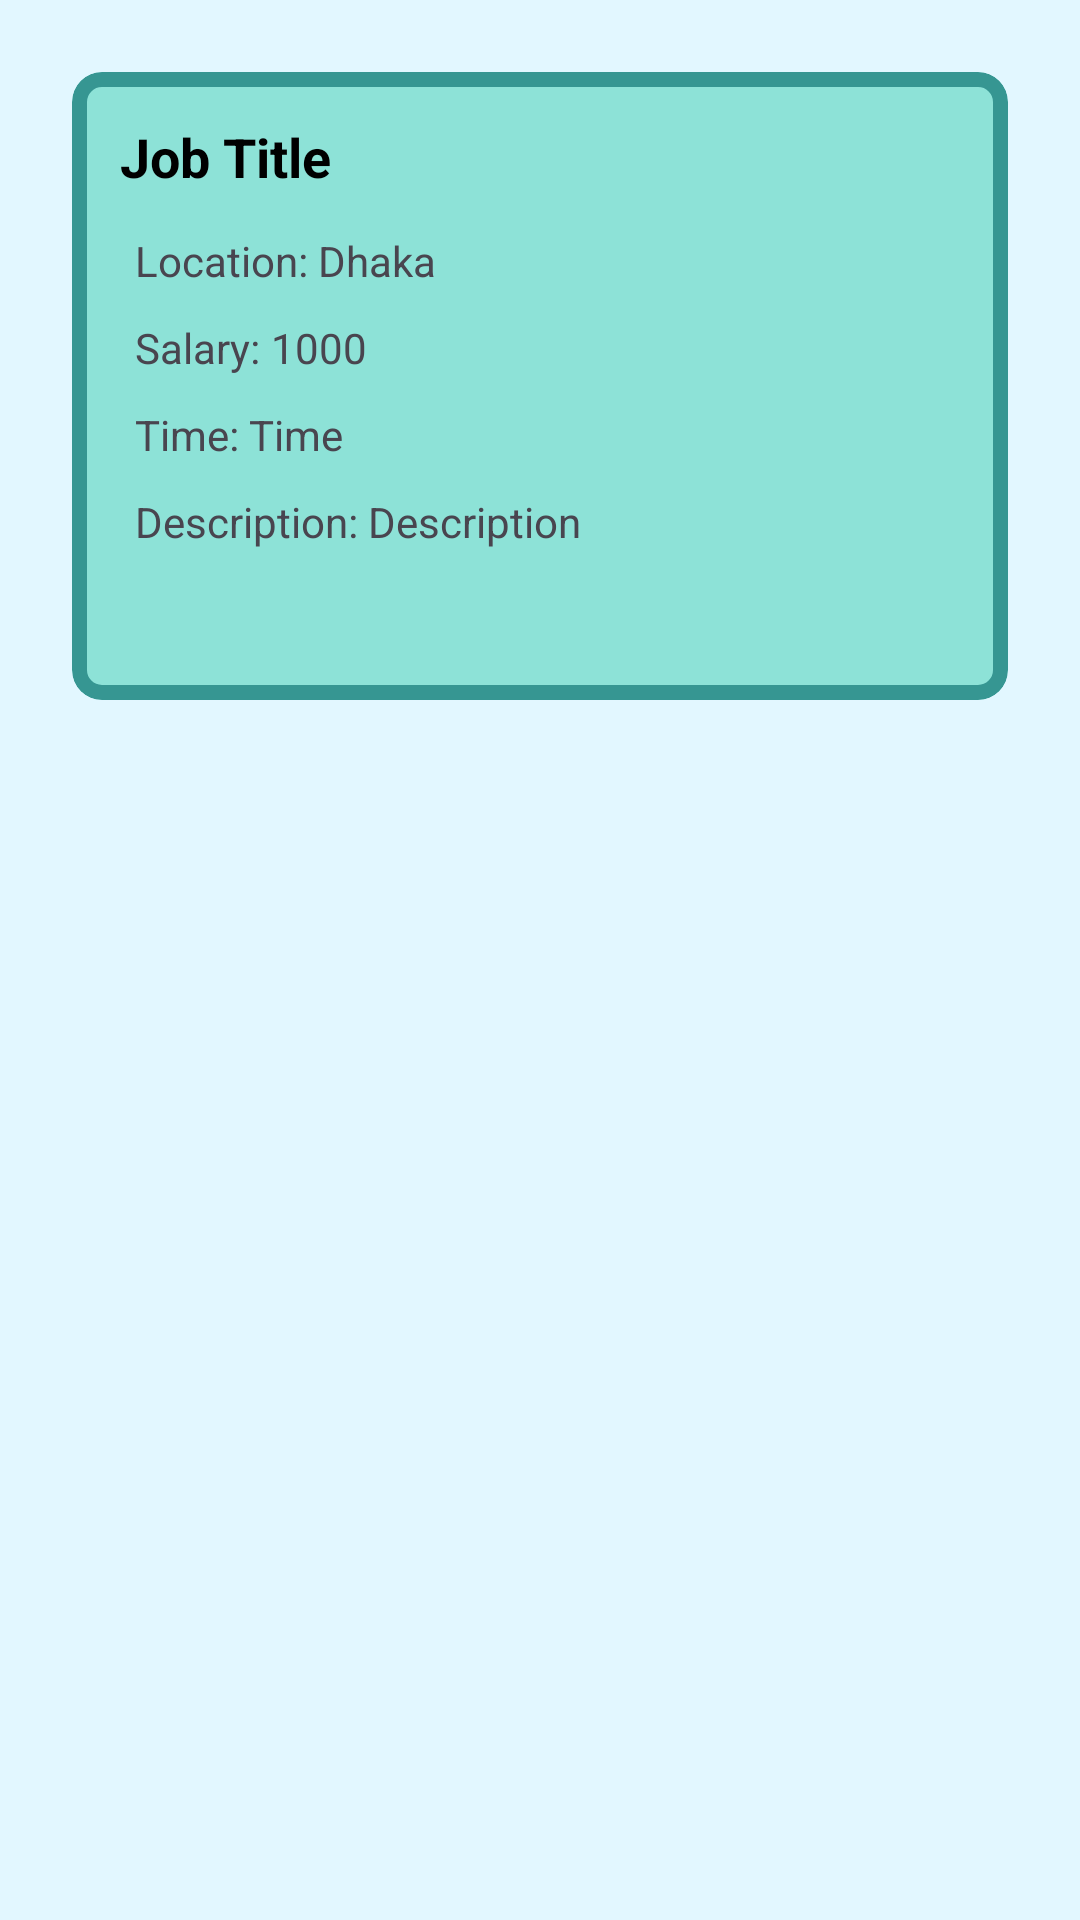

This screen was rendered from an Android layout file. Write that file and the resources it references.
<!-- AndroidManifest.xml: application theme Theme.Food_wastage_management -->
<!-- res/layout/receiptionxml.xml -->
<?xml version="1.0" encoding="utf-8"?>
<LinearLayout xmlns:android="http://schemas.android.com/apk/res/android"
    xmlns:app="http://schemas.android.com/apk/res-auto"
    android:orientation="vertical"
    android:background="#69B9F5FF"
    android:padding="16dp" android:layout_width="match_parent" android:layout_height="wrap_content">
    <com.google.android.material.card.MaterialCardView
        android:id="@+id/mycardre"
        android:layout_width="match_parent"
        android:layout_height="wrap_content"
        android:layout_margin="8dp"
        app:cardCornerRadius="10dp"
        android:backgroundTint="#E483E0D3"
        app:strokeColor="#9D006769"
        app:strokeWidth="5dp">
        <LinearLayout android:orientation="vertical" android:padding="16dp" android:layout_width="match_parent" android:layout_height="wrap_content">
            <TextView android:textSize="18sp"
                android:textStyle="bold"
                android:textColor="@color/black"
                android:id="@+id/jTitleTextViewre"
                android:layout_width="match_parent"
                android:layout_height="wrap_content" android:layout_marginBottom="8dp" android:text="Job Title"/>
            <LinearLayout
                android:orientation="horizontal"
                android:layout_width="match_parent"
                android:layout_margin="5dp"
                android:layout_height="wrap_content">
                <TextView
                    android:layout_width="wrap_content"
                    android:layout_height="wrap_content"
                    android:text="Location: "/>
                <TextView android:id="@+id/jCityTextViewre"
                    android:layout_width="match_parent"
                    android:layout_height="wrap_content" android:text="Dhaka"/>
            </LinearLayout>
            <LinearLayout
                android:orientation="horizontal"
                android:layout_width="match_parent"
                android:layout_margin="5dp"
                android:layout_height="wrap_content">
                <TextView android:layout_width="wrap_content" android:layout_height="wrap_content" android:text="Salary: "/>
                <TextView android:id="@+id/jSalaryTextViewre" android:layout_width="match_parent" android:layout_height="wrap_content" android:text="1000"/>
            </LinearLayout>
            <LinearLayout
                android:layout_margin="5dp" android:orientation="horizontal" android:layout_width="match_parent" android:layout_height="wrap_content">
                <TextView android:layout_width="wrap_content" android:layout_height="wrap_content" android:text="Time: "/>
                <TextView android:id="@+id/jTimeTextViewre" android:layout_width="match_parent" android:layout_height="wrap_content" android:text="Time"/>
            </LinearLayout>
            <LinearLayout
                android:layout_margin="5dp"
                android:orientation="horizontal"
                android:layout_width="match_parent"
                android:layout_height="wrap_content">
                <TextView android:layout_width="wrap_content"
                    android:layout_height="wrap_content"
                    android:text="Description: "/>
                <TextView android:id="@+id/jDesTextViewre"
                    android:layout_width="match_parent"
                    android:layout_height="wrap_content"
                    android:text="Description"/>
            </LinearLayout>
            <LinearLayout
                android:orientation="horizontal"
                android:layout_margin="5dp"
                android:layout_width="match_parent"
                android:layout_height="wrap_content">
                <TextView android:id="@+id/jKeyTextViewre"
                    android:visibility="invisible"
                    android:layout_width="0dp"
                    android:layout_height="wrap_content"
                    android:text="Key"
                    android:layout_weight="1"/>
                <TextView android:id="@+id/jPhoneTextViewre"
                    android:visibility="invisible"
                    android:layout_width="0dp"
                    android:layout_height="wrap_content"
                    android:text="Phone"
                    android:layout_weight="1"/>
            </LinearLayout>
        </LinearLayout>
    </com.google.android.material.card.MaterialCardView>
</LinearLayout>
<!-- resources referenced by this layout -->
<resources>
  <color name="black">#ff000000</color>
  <style name="Theme.Food_wastage_management" parent="Theme.Material3.DayNight.NoActionBar">
          
          <item name="colorPrimary">@color/yellow</item>
          <item name="colorPrimaryVariant">@color/yellow</item>
          <item name="colorOnPrimary">@color/white</item>
          
          <item name="colorSecondary">@color/teal_200</item>
          <item name="android:windowDisablePreview">true</item>
          <item name="colorSecondaryVariant">@color/teal_700</item>
          <item name="colorOnSecondary">@color/black</item>
          
          <item name="android:statusBarColor" tools:targetApi="l">?attr/colorPrimaryVariant</item>
          
      </style>
  <color name="yellow">#006769</color>
  <color name="white">#FFFFFFFF</color>
  <color name="teal_200">#FF03DAC5</color>
  <color name="teal_700">#FF018786</color>
</resources>
